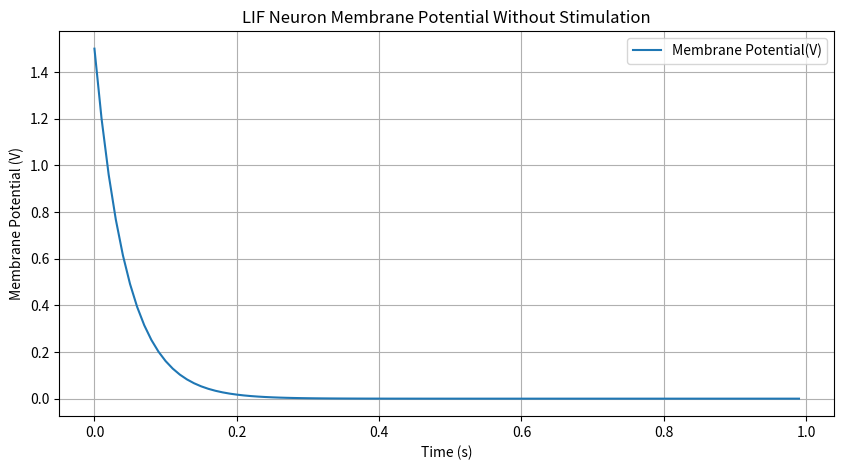

Recreate this plot in Python.
def LIF(Vmem_o,I,R=1e+5,C=5e-7,dt=0.01):
    '''
    模拟LIF模型
    :param Vmem_o: (float) 原始膜电位
    :param I:(float) 输入电流
    :param R:(float) 电阻
    :param C:(float) 电容
    :param dt:(float) 时间间隔/时间步
    :return:(float) 更新以后的膜电位
    '''
    tau= R*C # 时间常数
    Vmem=Vmem_o+(dt/tau)*(-Vmem_o+I*R)
    return Vmem



import numpy as np
import matplotlib.pyplot as plt

# 第一个问题：
# 假设脉冲神经元在某一时刻的膜电压为1.5V，在不受任何刺激的情况下，他的膜电压在1秒内该如何变化？
# 不再接收任何刺激说明之后的输入电流全为0
time= np.arange(0,1,0.01) # 生成从0-1秒的时间序列，间隔为0.01.不包含终点1
Vmem=[1.5] # 创建列表记录每个时间点的膜电位
for i in range(0,len(time)-1):
    Vmem.append(LIF(Vmem[i],I=0))

plt.figure(figsize=(10,5)) # 创建一张新图，规定大小
plt.plot(time,Vmem,label='Membrane Potential(V)') # 绘制曲线，x轴，y轴，曲线名称
plt.title('LIF Neuron Membrane Potential Without Stimulation') # 图片标题
plt.xlabel('Time (s)')
plt.ylabel('Membrane Potential (V)')
plt.legend() # 显示图例
plt.grid(True) # 显示网格线
plt.show()

# 第二个问题：
# 当一个神经元的静息电位为0时，此时突然给脉冲神经元一个脉冲刺激，且权重为0.1，请问在刺激后的下一个delta t时，膜电位变为多少？
# time= np.arange(0,1,0.01)
# Vmem=[0] # 静息电位为0
# # 神经元的膜电位具有状态和“记忆”，单次刺激的影响不会立刻消失，而是通过漏电逐渐衰减
# for i in range(0,len(time)-1):
#     if i==50:
#         Vmem.append(LIF(Vmem[i],I=0.1)) # 在这个时刻给一个脉冲刺激
#     else:
#         Vmem.append(LIF(Vmem[i],I=0)) # 其他时刻没有刺激，完全看膜电位的记忆



# 第三个问题：
# 权重为0.1，当一个神经元的静息电位为0时，此时突然给脉冲神经元一个脉冲刺激，等待0.1秒后，再给一个脉冲刺激，膜电位在此刻的下一个delta t变为多少？
# time= np.arange(0,1,0.01)
# Vmem=[0] # 静息电位为0
#
# for i in range(0,len(time)-1):
#     if i==50 or i==60:
#         Vmem.append(LIF(Vmem[i],I=0.1)) # 在这个时刻给一个脉冲刺激
#     else:
#         Vmem.append(LIF(Vmem[i],I=0)) # 其他时刻没有刺激，完全看膜电位的记忆



# 第四个问题：
# 当一个神经元的静息电位为0时，此时突然给脉冲神经元一连串脉冲刺激且不停下，权重为1，我们知道此时每一个脉冲产生的膜电压的增长会无限叠加，那么请问膜电位会一直无限增大吗？
# Vmem = [0]
# for i in range(0, len(time)-1):
#  if i > 30:
#     Vmem.append(LIF(Vmem[i], I=0.1))
#  else:
#     Vmem.append(LIF(Vmem[i], I=0))
